Run: headless pygame with SDL's dummy video driver; simulated clock (each Clock.tick advances the game by its frame time, no real sleeping); random seed 0; keys injected as events and as key.get_pressed() state; mouse plan: one left click at the window centre at the start of phase 2, then a move to the lower-right quarter at the start of phase 3.
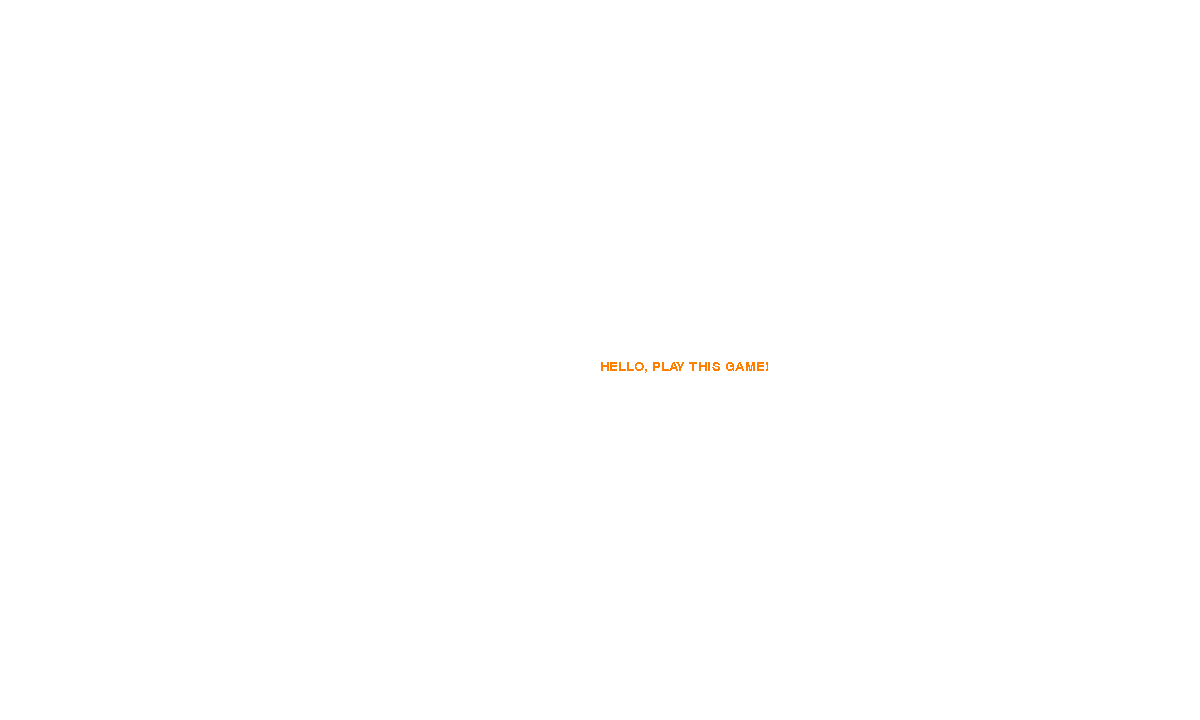
Frame 1 of 4 · flips 1–60 · no input
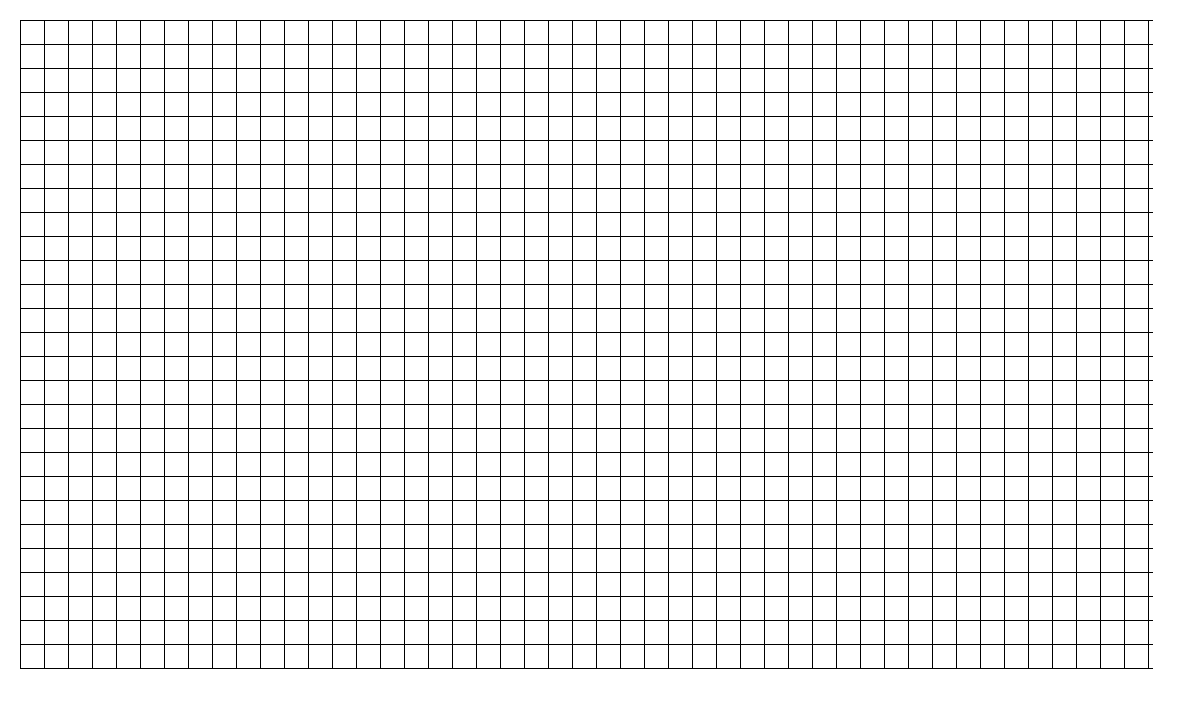
Frame 2 of 4 · flips 61–180 · clicked the window centre · tapped SPACE, RETURN · held RIGHT (→), D
Frame 3 of 4 · flips 181–300 · moved the mouse to the lower-right quarter · held DOWN (↓), S · screen unchanged from frame 2, image omitted
Frame 4 of 4 · flips 301–420 · held LEFT (←), A, UP (↑), W · screen unchanged from frame 3, image omitted

The pygame program that drew these frames:

# test

import pygame
from pygame.locals import (
    K_UP,
    K_DOWN,
    K_LEFT,
    K_RIGHT,
    K_ESCAPE,
    KEYDOWN,
    KEYUP,
    QUIT,
    MOUSEBUTTONDOWN,
    MOUSEBUTTONUP,
    MOUSEMOTION,
)

WHITE = (255, 255, 255)
BLACK = (0, 0, 0)
RED = (255, 0, 0)
BLUE = (0, 0, 255)
PURPLE = (127, 0, 255)
GREEN = (0, 153, 0)
ORANGE = (255, 128, 0)

SCREEN_WIDTH = 1200
SCREEN_HEIGHT = 720
CELL_SIZE = 24
GRID_MARGIN_SIZE = 20 # size of left and upper margins
RIGHT_BOUNDARY = CELL_SIZE * ((SCREEN_WIDTH - 2 *  GRID_MARGIN_SIZE) // CELL_SIZE)
BOTTOM_BOUNDARY = GRID_MARGIN_SIZE + ((SCREEN_HEIGHT // CELL_SIZE - 2) - 1) * CELL_SIZE

class Grid():
    def __init__(self, surface, cellSize):
        self.surface = surface
        self.colNb = (surface.get_width() - 2 *  GRID_MARGIN_SIZE) // cellSize
        self.lineNb = surface.get_height() // cellSize - 2
        self.cellSize = cellSize
        self.grid = [[0 for i in range(self.colNb)] for j in range(self.lineNb)]
        self.circles = set() # set of tuples containing coordinates of top left corner of squares with O's in them
        self.crosses = set() # set of tuples containing coordinates of top left corner of squares with X's in them

    def draw(self):
        for li in range(self.lineNb):
            liCoord = GRID_MARGIN_SIZE + li * self.cellSize
            pygame.draw.line(self.surface, BLACK, (GRID_MARGIN_SIZE, liCoord), (RIGHT_BOUNDARY, liCoord))
        for co in range(self.colNb):
            colCoord = GRID_MARGIN_SIZE + co * self.cellSize
            pygame.draw.line(self.surface, BLACK, (colCoord, GRID_MARGIN_SIZE), (colCoord, BOTTOM_BOUNDARY))

        thickness = 2
        radius = self.cellSize // 3
        for xp, yp in self.circles:
            center = (xp + self.cellSize / 2, yp + self.cellSize / 2)
            pygame.draw.circle(self.surface, BLUE, center, radius, thickness)
        crossMargin = self.cellSize // 5
        for xp, yp in self.crosses:
            center = (xp + self.cellSize / 2, yp + self.cellSize / 2)
            pygame.draw.line(self.surface, RED, (xp + crossMargin, yp + crossMargin), (xp + self.cellSize - crossMargin, yp + self.cellSize - crossMargin), thickness) # downward diagonal
            pygame.draw.line(self.surface, RED, (xp + self.cellSize - crossMargin, yp + crossMargin), (xp + crossMargin, yp + self.cellSize - crossMargin), thickness) # upward diagonal

def home_screen():
    screen.fill(WHITE)
    font = pygame.font.SysFont('Comic Sans MS', 20)
    surf = font.render('HELLO, PLAY THIS GAME!', False, ORANGE)
    screen.blit(surf, (SCREEN_WIDTH/2, SCREEN_HEIGHT/2))

pygame.init()
screen = pygame.display.set_mode((SCREEN_WIDTH, SCREEN_HEIGHT))
grid = Grid(screen, CELL_SIZE)

running = True
isPlayer1sTurn = True
hasGameStarted = False
isGameOver = False

while running:
    event_list = pygame.event.get()

    for event in event_list:
        if (event.type == KEYDOWN and event.key == K_ESCAPE) or event.type == QUIT:
            running = False
    if not running:
        pygame.quit()
        break

    if not hasGameStarted:
        home_screen()
        for event in event_list:
            if event.type == KEYUP:
                hasGameStarted = True

    elif isGameOver:
        pass

    else:
        for event in event_list:
            if event.type == MOUSEBUTTONDOWN:
                pos = pygame.mouse.get_pos()
                if GRID_MARGIN_SIZE < pos[0] < RIGHT_BOUNDARY and GRID_MARGIN_SIZE < pos[1] < BOTTOM_BOUNDARY:
                    xp = ((pos[0] - GRID_MARGIN_SIZE) // CELL_SIZE) * CELL_SIZE + GRID_MARGIN_SIZE
                    yp = ((pos[1] - GRID_MARGIN_SIZE) // CELL_SIZE) * CELL_SIZE + GRID_MARGIN_SIZE
                    if isPlayer1sTurn and (xp, yp) not in grid.circles:
                        grid.crosses.add((xp, yp))
                    elif not isPlayer1sTurn and (xp, yp) not in grid.crosses:
                        grid.circles.add((xp, yp))
                    isPlayer1sTurn = not isPlayer1sTurn

        screen.fill(WHITE)
        grid.draw()

    pygame.display.flip()
